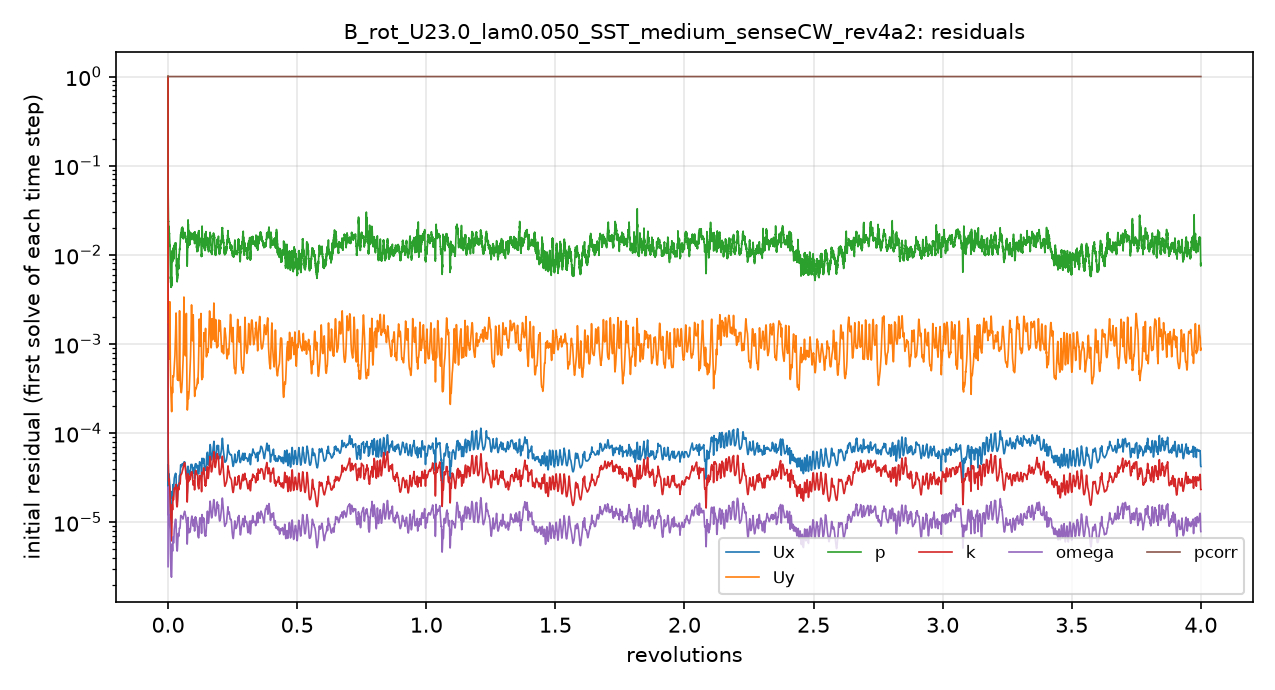

The table this chart was drawn from, first rows:
# first initial residual per time step; …
t_s, Ux_initial, Uy_initial, p_initial, k_initial, omega_initial, pcorr_initial
1.2000004e-06, 1, 1, 1, 1, 3.1804919e-06, 1
0.0001358, 4.2350758e-05, 0.003781, 0.05718, 9.2130768e-05, 2.3734377e-05, 1
0.0004201, 4.3374161e-05, 0.002097, 0.03924, 5.4661181e-05, 1.8952252e-05, 1
0.0007795, 3.563286e-05, 0.001731, 0.02773, 3.5987283e-05, 1.406968e-05, 1
0.001142, 3.2471297e-05, 0.001803, 0.02145, 2.9276254e-05, 1.2181604e-05, 1
0.001569, 3.3692163e-05, 0.00118, 0.01901, 2.9032227e-05, 1.2235264e-05, 1
0.002028, 3.4318775e-05, 0.0008146, 0.02116, 2.8615246e-05, 1.1932243e-05, 1
0.002549, 3.0706717e-05, 0.0006843, 0.0178, 2.6718567e-05, 1.1082624e-05, 1
0.003069, 2.9444373e-05, 0.0009032, 0.01682, 2.5303328e-05, 1.047861e-05, 1
0.003629, 2.7001207e-05, 0.002165, 0.01454, 2.4256524e-05, 9.5296565e-06, 1
0.004158, 2.3621223e-05, 0.001682, 0.01239, 2.0799842e-05, 8.1579596e-06, 1
0.004619, 1.6903466e-05, 0.0007999, 0.009757, 1.4778361e-05, 5.5958304e-06, 1
0.004975, 1.4106418e-05, 0.0005664, 0.007372, 1.1608619e-05, 4.5311505e-06, 1
0.005303, 1.2351948e-05, 0.0004373, 0.006177, 9.818167e-06, 3.8792273e-06, 1
0.005586, 1.1492051e-05, 0.0003701, 0.005158, 8.8195932e-06, 3.5013556e-06, 1
0.005865, 1.0860247e-05, 0.0003256, 0.004874, 7.9308154e-06, 3.1964975e-06, 1
0.006119, 1.0557416e-05, 0.0002989, 0.004328, 7.3470213e-06, 2.9554946e-06, 1
0.006379, 1.0297824e-05, 0.0002762, 0.004593, 6.836297e-06, 2.7444022e-06, 1
0.00662, 1.0106986e-05, 0.0002543, 0.004349, 6.5412217e-06, 2.6033152e-06, 1
0.006871, 9.9187333e-06, 0.0002292, 0.004345, 6.2948512e-06, 2.4967723e-06, 1
0.007105, 9.8024428e-06, 0.0002072, 0.004421, 6.2255173e-06, 2.449395e-06, 1
0.007352, 9.7585317e-06, 0.0001864, 0.004838, 6.2296062e-06, 2.4229521e-06, 1
0.007588, 1.0051879e-05, 0.0001764, 0.004936, 6.4600148e-06, 2.5094967e-06, 1
0.007852, 1.0987216e-05, 0.0001763, 0.005557, 7.0612884e-06, 2.7403551e-06, 1
0.008137, 1.3376144e-05, 0.0002015, 0.005957, 8.7730617e-06, 3.3477925e-06, 1
0.00854, 1.9510411e-05, 0.000285, 0.009545, 1.3425562e-05, 4.9675742e-06, 1
0.009039, 2.1941153e-05, 0.0003232, 0.01106, 1.5749253e-05, 5.6530583e-06, 1
0.009513, 1.8864397e-05, 0.0002855, 0.00916, 1.3890431e-05, 4.8340141e-06, 1
0.009911, 1.9268478e-05, 0.0002994, 0.00907, 1.4433571e-05, 4.9096899e-06, 1
0.01038, 2.4450828e-05, 0.0004003, 0.01094, 1.8280385e-05, 6.4164676e-06, 1
0.01088, 2.5564921e-05, 0.0004317, 0.01022, 1.8458636e-05, 6.556258e-06, 1
0.01136, 2.4246788e-05, 0.0004276, 0.01026, 1.8070669e-05, 6.0375938e-06, 1
0.01178, 2.3648687e-05, 0.000428, 0.009545, 1.7949454e-05, 5.8497407e-06, 1
0.01221, 2.451755e-05, 0.0004419, 0.009398, 1.8763585e-05, 6.1314572e-06, 1
0.01263, 2.6998778e-05, 0.0004807, 0.009672, 2.0825322e-05, 6.8327682e-06, 1
0.01312, 3.0201359e-05, 0.0005349, 0.01197, 2.3220074e-05, 7.8700409e-06, 1
0.01363, 3.17399e-05, 0.0005698, 0.01273, 2.3740086e-05, 8.538158e-06, 1
0.01417, 3.2851975e-05, 0.0006284, 0.01285, 2.3674788e-05, 9.1500087e-06, 1
0.0147, 3.4048508e-05, 0.0007346, 0.01321, 2.4007137e-05, 9.8956788e-06, 1
0.01527, 3.4764504e-05, 0.0009033, 0.01273, 2.4550462e-05, 1.0484095e-05, 1
0.01581, 3.5085023e-05, 0.001119, 0.01342, 2.50487e-05, 1.0769468e-05, 1
0.01638, 3.5146475e-05, 0.001455, 0.013, 2.5695961e-05, 1.0792322e-05, 1
0.01691, 3.5048424e-05, 0.001969, 0.01317, 2.6353493e-05, 1.0632594e-05, 1
0.01743, 2.8074891e-05, 0.002131, 0.01118, 2.1949199e-05, 8.3776121e-06, 1
0.0178, 2.3023839e-05, 0.001574, 0.0087, 1.8553887e-05, 6.7877581e-06, 1
0.01814, 2.0448641e-05, 0.001117, 0.007422, 1.6853814e-05, 5.9623649e-06, 1
0.01843, 1.8851071e-05, 0.0008559, 0.007207, 1.583746e-05, 5.4579624e-06, 1
0.01871, 1.7929051e-05, 0.0006941, 0.006354, 1.5301469e-05, 5.1536745e-06, 1
0.01897, 1.7331487e-05, 0.0005921, 0.006089, 1.5004014e-05, 4.9550133e-06, 1
0.01923, 1.6960501e-05, 0.0005199, 0.005879, 1.4902294e-05, 4.8355546e-06, 1
0.01948, 1.6788295e-05, 0.0004715, 0.005105, 1.4960273e-05, 4.7847629e-06, 1
0.01974, 1.6754743e-05, 0.0004327, 0.005277, 1.5103338e-05, 4.7730881e-06, 1
0.01998, 1.7136337e-05, 0.0004114, 0.005631, 1.5593058e-05, 4.8817744e-06, 1
0.02025, 1.7934238e-05, 0.0003991, 0.005535, 1.6473784e-05, 5.1135646e-06, 1
0.02052, 1.9071021e-05, 0.0003944, 0.005774, 1.7649573e-05, 5.430902e-06, 1
0.02084, 2.1448339e-05, 0.0004101, 0.006471, 2.0013514e-05, 6.1079175e-06, 1
0.02117, 2.4491678e-05, 0.0004333, 0.008512, 2.2988964e-05, 6.9710142e-06, 1
0.02156, 2.6303909e-05, 0.0004331, 0.008303, 2.4773376e-05, 7.4768477e-06, 1
0.02194, 2.6119966e-05, 0.0004099, 0.008076, 2.4523862e-05, 7.3846501e-06, 1
... 4,941 more rows
